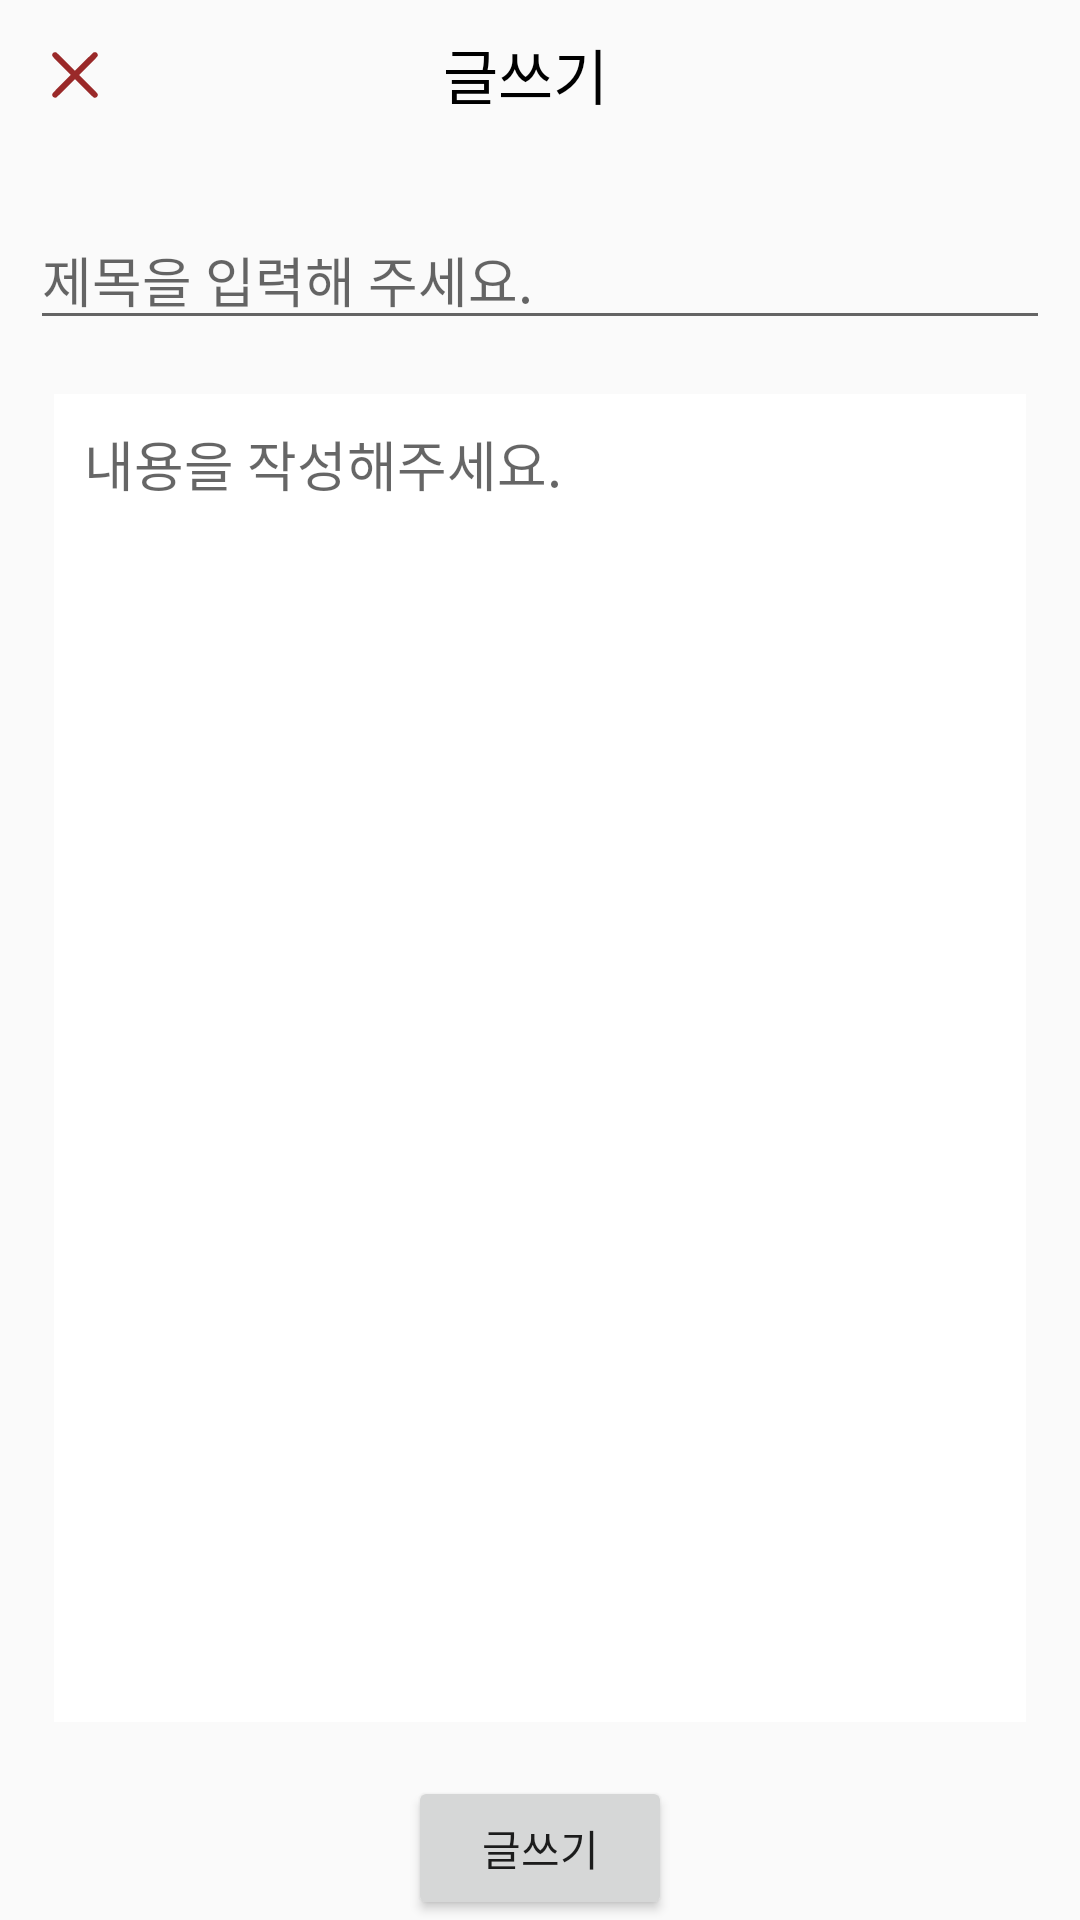

Produce the Android XML layout that renders to this screen, including the resource entries it uses.
<!-- AndroidManifest.xml: application theme Theme.Design.Light.NoActionBar -->
<!-- res/layout/activity_create_post.xml -->
<?xml version="1.0" encoding="utf-8"?>
<LinearLayout xmlns:android="http://schemas.android.com/apk/res/android"
    xmlns:app="http://schemas.android.com/apk/res-auto"
    xmlns:tools="http://schemas.android.com/tools"
    android:layout_width="match_parent"
    android:layout_height="match_parent"
    android:orientation="vertical"
    tools:context=".board.PostCreateActivity">

    <LinearLayout
        android:layout_width="match_parent"
        android:layout_height="wrap_content"
        android:paddingTop="10dp"
        android:paddingBottom="10dp"
        android:orientation="horizontal">

        <ImageButton
            android:id="@+id/imageButton3"
            android:layout_width="wrap_content"
            android:layout_height="wrap_content"
            android:layout_marginStart="10dp"
            android:background="#00FFFFFF"
            app:srcCompat="@drawable/cancel" />

        <TextView
            android:id="@+id/textView9"
            android:layout_width="wrap_content"
            android:layout_height="wrap_content"
            android:layout_weight="1"
            android:text="글쓰기"
            android:layout_marginEnd="50dp"
            android:textColor="#000000"
            android:gravity="center"
            android:textSize="20sp"/>
    </LinearLayout>

    <EditText
        android:id="@+id/post_title_et"
        android:layout_width="match_parent"
        android:layout_height="wrap_content"
        android:layout_marginStart="10dp"
        android:layout_marginTop="20dp"
        android:layout_marginEnd="10dp"
        android:hint="제목을 입력해 주세요." />

    <EditText
        android:id="@+id/post_content_et"
        android:layout_width="match_parent"
        android:layout_height="390dp"
        android:layout_margin="18dp"
        android:layout_weight="1"
        android:background="#FFFFFF"
        android:gravity="top"
        android:hint="내용을 작성해주세요."
        android:paddingStart="10dp"
        android:paddingTop="10dp" />

    <Button
        android:id="@+id/writeButton"
        android:layout_width="wrap_content"
        android:layout_height="wrap_content"
        android:layout_gravity="center_horizontal"
        android:text="글쓰기" />

</LinearLayout>
<!-- resources referenced by this layout -->
<resources>
  <!-- drawable cancel (drawable) -->
  <?xml version="1.0" encoding="utf-8"?>
  <vector xmlns:android="http://schemas.android.com/apk/res/android"
      android:width="30.000000dp"
      android:height="30.000000dp"
      android:viewportWidth="512.000000"
      android:viewportHeight="512.000000">
  
      <group
          android:translateY="512.000000"
          android:scaleX="0.100000"
          android:scaleY="-0.100000">
          <path
              android:fillColor="#FF9A2929"
              android:strokeWidth="1"
              android:pathData="M1350 3838 c-50 -26 -90 -89 -90 -143 1 -69 32 -104 549 -620 l511 -510 -519 -520 c-557 -558 -551 -551 -537 -638 17 -104 129 -165 233 -126 15 5 261 243 546 527 l517 517 523 -522 c462 -462 527 -523 564 -533 116 -30 225 70 208 190 -6 44 -21 60 -533 572 l-527 528 521 522 c559 560 553 554 539 639 -8 45 -51 101 -96 125 -37 19 -102 18 -142 -2 -18 -9 -264 -247 -547 -530 l-515 -514 -515 516 c-293 293 -529 522 -547 530 -46 20 -92 17 -143 -8z" />
      </group>
  </vector>
</resources>
